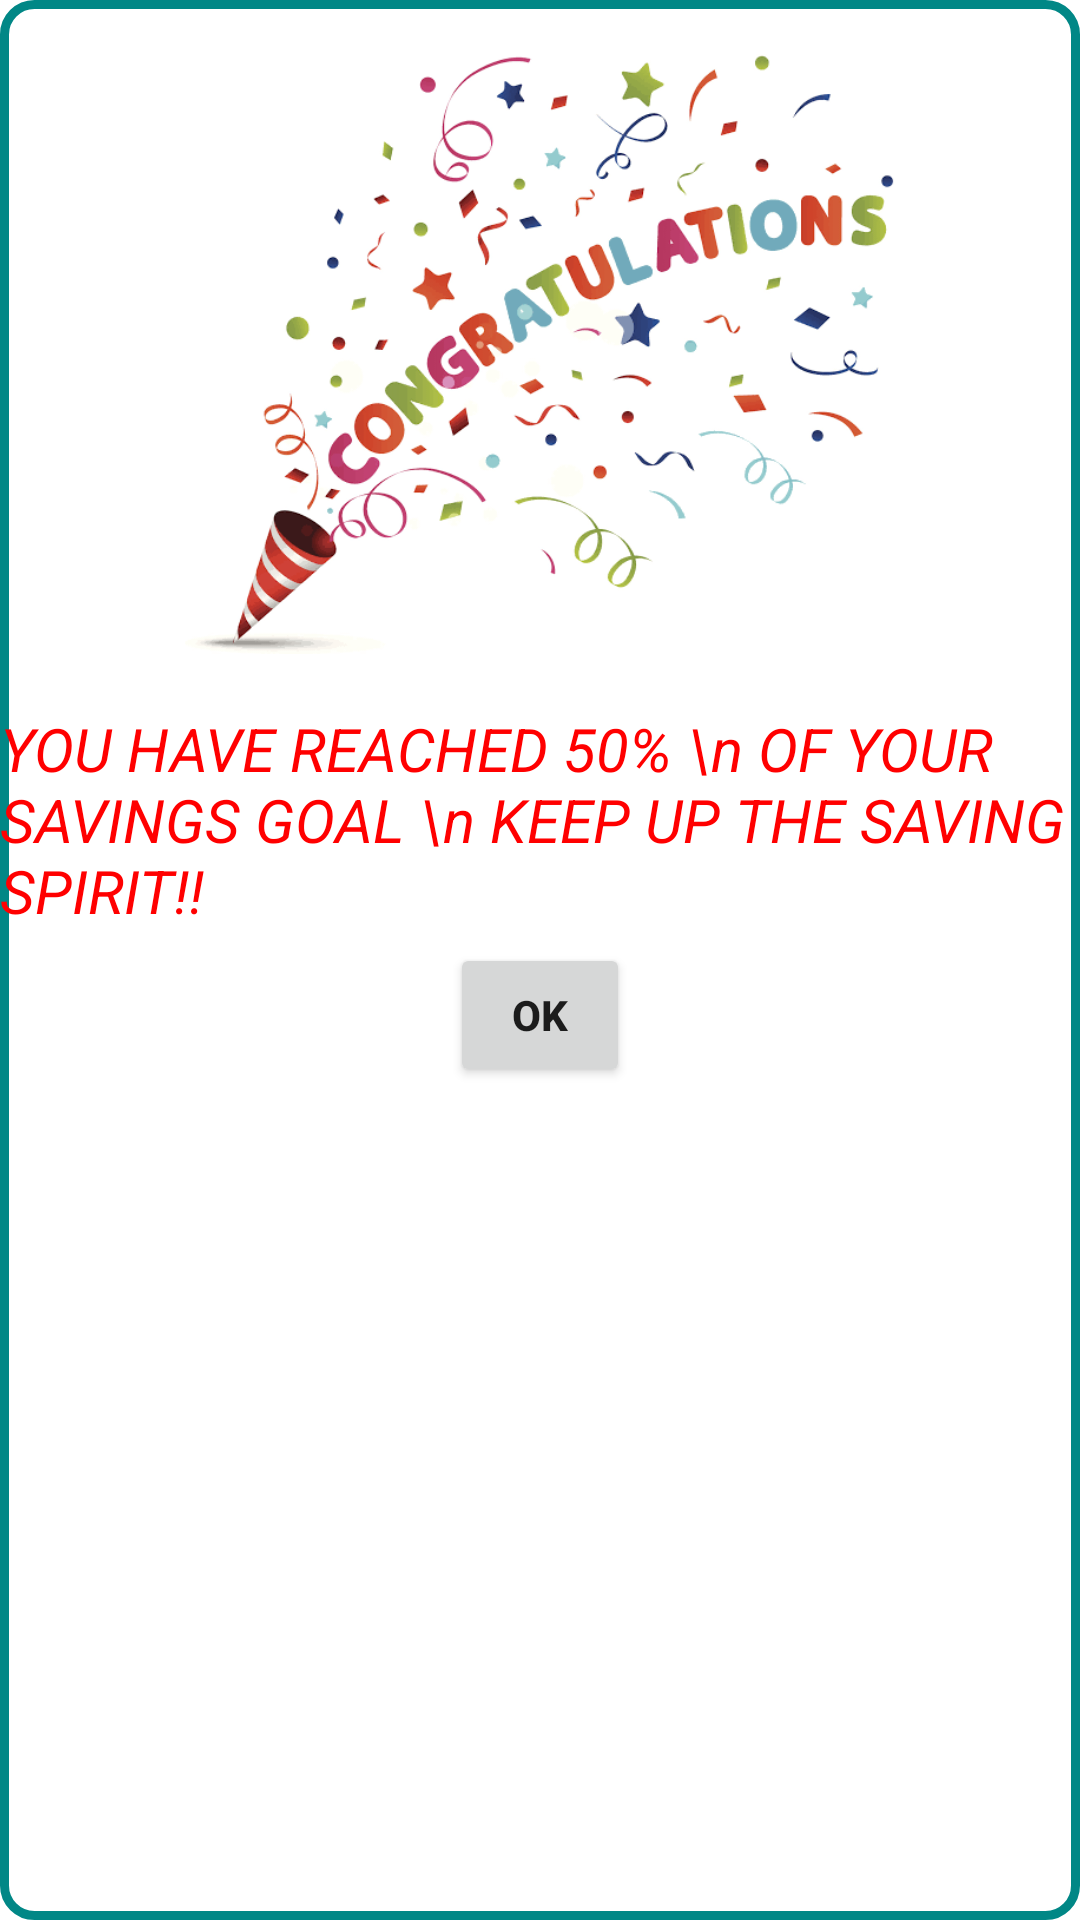

Android layout source for this screen:
<!-- AndroidManifest.xml: application theme Theme.TELEKAKO -->
<!-- res/layout/popup.xml -->
<?xml version="1.0" encoding="utf-8"?>
<RelativeLayout xmlns:android="http://schemas.android.com/apk/res/android"
    android:layout_width="350dp"
    android:layout_height="360dp"
    android:layout_gravity="center"
    android:background="@drawable/popupbg">

    <ImageView
        android:id="@+id/image1"
        android:layout_width="250dp"
        android:layout_height="200dp"
        android:layout_centerHorizontal="true"
        android:layout_marginTop="18dp"
        android:src="@drawable/congs1"/>
    <TextView
        android:id="@+id/text"
        android:layout_width="wrap_content"
        android:layout_height="wrap_content"
        android:text="YOU HAVE REACHED 50% \n OF YOUR SAVINGS GOAL \n KEEP UP THE SAVING SPIRIT!!"
        android:textColor="@color/red"
        android:textStyle="italic"
        android:textSize="20sp"
        android:layout_below="@+id/image1"
        android:layout_marginTop="18sp"
        android:layout_centerHorizontal="true"/>
    <Button
        android:layout_width="60dp"
        android:layout_height="wrap_content"
        android:layout_below="@+id/text"
        android:text="OK"
        android:textStyle="bold"
        android:layout_marginTop="4dp"
        android:layout_centerHorizontal="true"
        android:id="@+id/ok"/>



</RelativeLayout>
<!-- resources referenced by this layout -->
<resources>
  <color name="red">#FF0000</color>
  <!-- drawable congs1: png bitmap (drawable-v24, 35806 bytes) -->
  <!-- drawable popupbg (drawable) -->
  <?xml version="1.0" encoding="utf-8"?>
  <shape xmlns:android="http://schemas.android.com/apk/res/android">
  
      <solid android:color="#ffffff"/>
      <stroke android:width="3dp" android:color="@color/teal_700"/>
      <corners android:radius="10dp"/>
  </shape>
  <style name="Theme.TELEKAKO" parent="Theme.MaterialComponents.DayNight.NoActionBar">
          
          <item name="colorPrimary">@color/purple_500</item>
          <item name="colorPrimaryVariant">@color/purple_700</item>
          <item name="colorOnPrimary">@color/white</item>
          
          <item name="colorSecondary">@color/teal_200</item>
          <item name="colorSecondaryVariant">@color/teal_700</item>
          <item name="colorOnSecondary">@color/black</item>
          
          <item name="android:statusBarColor" tools:targetApi="l">?attr/colorPrimaryVariant</item>
          
      </style>
  <color name="teal_700">#FF018786</color>
  <color name="purple_500">#65B7F8</color>
  <color name="purple_700">#65B7F8</color>
  <color name="white">#FFFFFFFF</color>
  <color name="teal_200">#FF03DAC5</color>
  <color name="black">#FF000000</color>
</resources>
